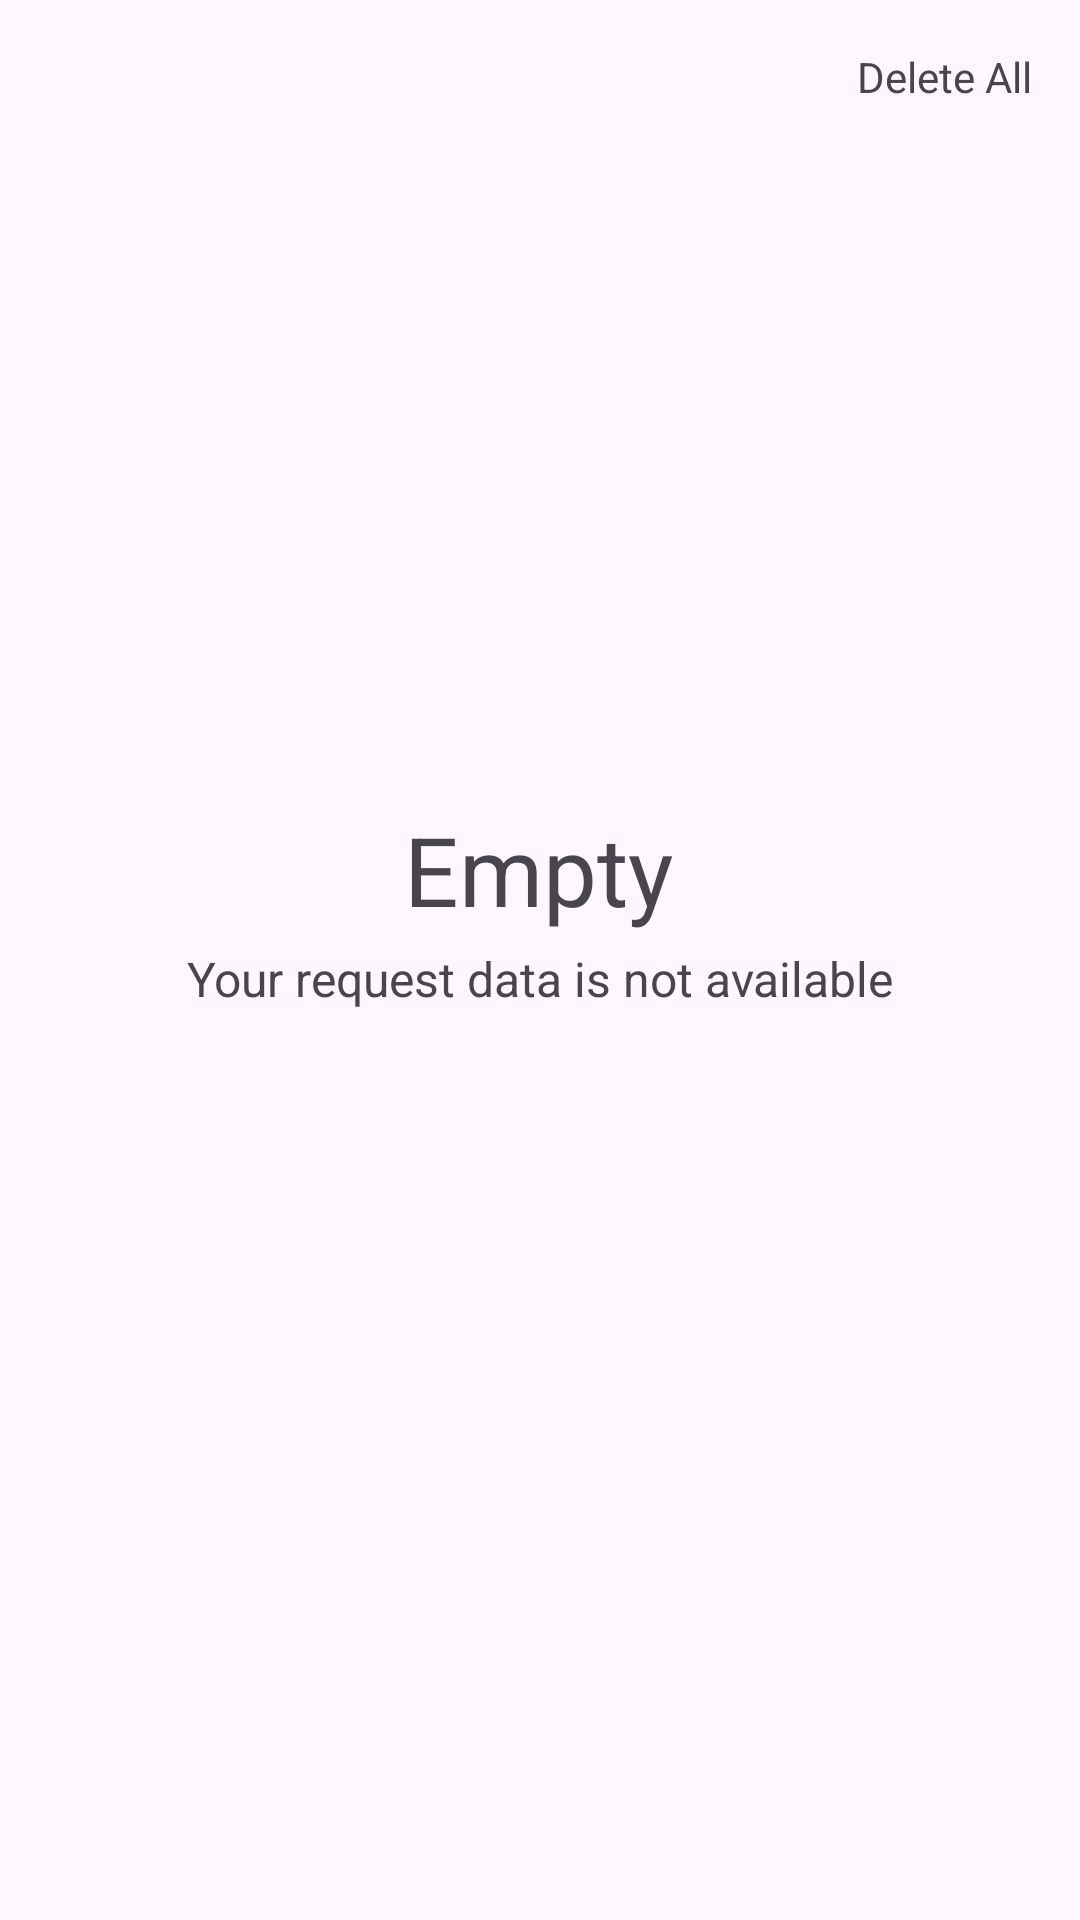

Android layout source for this screen:
<!-- AndroidManifest.xml: application theme Theme.MyShop -->
<!-- res/layout/fragment_favorite.xml -->
<?xml version="1.0" encoding="utf-8"?>
<androidx.constraintlayout.widget.ConstraintLayout xmlns:android="http://schemas.android.com/apk/res/android"
    xmlns:app="http://schemas.android.com/apk/res-auto"
    xmlns:tools="http://schemas.android.com/tools"
    android:layout_width="match_parent"
    android:layout_height="match_parent"
    tools:context=".favorite.FavoriteFragment">

    <TextView
        android:id="@+id/deleteAll"
        android:layout_width="wrap_content"
        android:layout_height="wrap_content"
        android:layout_marginTop="16dp"
        android:layout_marginEnd="16dp"
        android:text="@string/deleteAll"
        app:layout_constraintEnd_toEndOf="parent"
        app:layout_constraintTop_toTopOf="parent" />

    <androidx.recyclerview.widget.RecyclerView
        android:id="@+id/recyclerView"
        android:layout_width="0dp"
        android:layout_height="0dp"
        android:layout_marginHorizontal="16dp"
        android:layout_marginVertical="16dp"
        app:layout_constraintBottom_toBottomOf="parent"
        app:layout_constraintEnd_toEndOf="parent"
        app:layout_constraintStart_toStartOf="parent"
        app:layout_constraintTop_toBottomOf="@+id/deleteAll" />

    <TextView
        android:id="@+id/errorTitle"
        android:layout_width="wrap_content"
        android:layout_height="wrap_content"
        android:text="@string/errorTitle"
        android:textSize="32sp"
        app:layout_constraintBottom_toBottomOf="@+id/recyclerView"
        app:layout_constraintEnd_toEndOf="parent"
        app:layout_constraintHorizontal_bias="0.498"
        app:layout_constraintStart_toStartOf="parent"
        app:layout_constraintTop_toTopOf="parent"
        app:layout_constraintVertical_bias="0.462" />

    <TextView
        android:id="@+id/errorDesc"
        android:layout_width="wrap_content"
        android:layout_height="wrap_content"
        android:layout_marginTop="4dp"
        android:text="@string/errorDesc"
        android:textSize="16sp"
        app:layout_constraintEnd_toEndOf="parent"
        app:layout_constraintStart_toStartOf="parent"
        app:layout_constraintTop_toBottomOf="@+id/errorTitle" />


</androidx.constraintlayout.widget.ConstraintLayout>
<!-- resources referenced by this layout -->
<resources>
  <string name="deleteAll">Delete All</string>
  <string name="errorDesc">Your request data is not available</string>
  <string name="errorTitle">Empty</string>
  <style name="Theme.MyShop" parent="Base.Theme.MyShop" />
  <style name="Base.Theme.MyShop" parent="Theme.Material3.Light">
          
          
      </style>
</resources>
